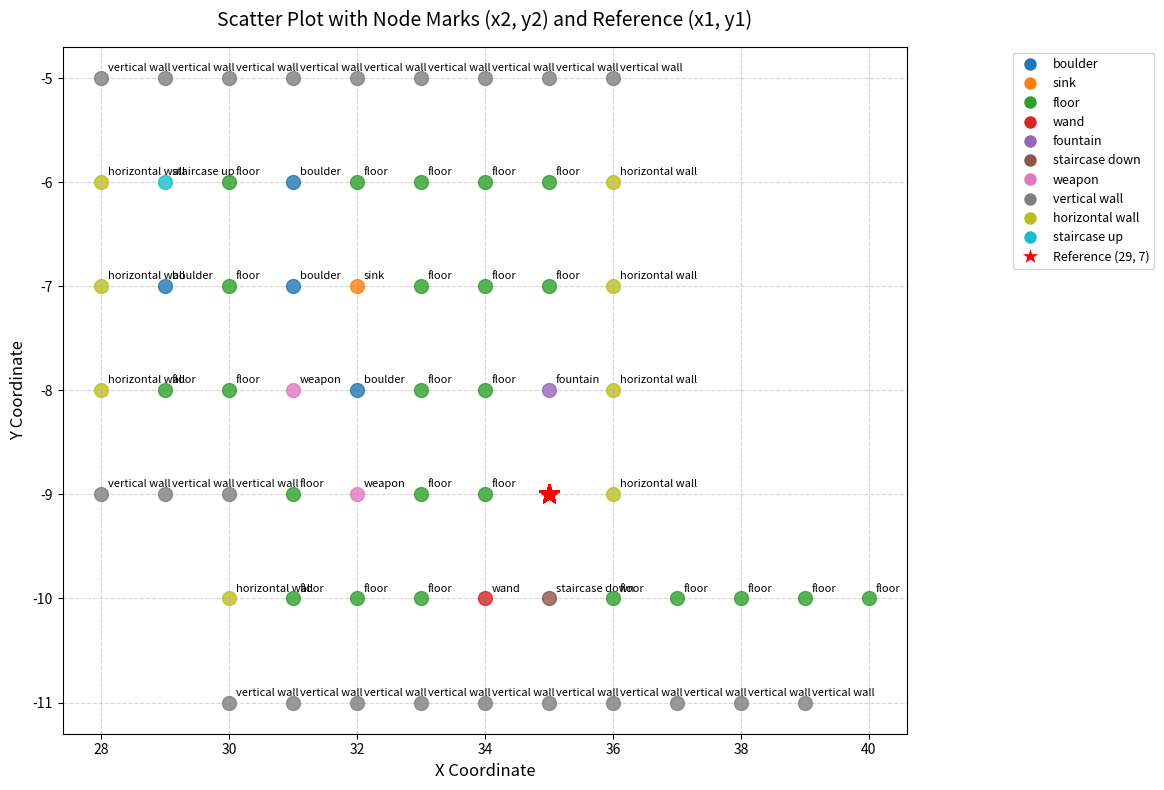

Reproduce this figure in Python.
import matplotlib.pyplot as plt

# Raw data: each line is [x1, y1, x2, y2, mark]
input = """
35 -9 28 -5 vertical wall
35 -9 29 -5 vertical wall
35 -9 30 -5 vertical wall
35 -9 31 -5 vertical wall
35 -9 32 -5 vertical wall
35 -9 33 -5 vertical wall
35 -9 34 -5 vertical wall
35 -9 35 -5 vertical wall
35 -9 36 -5 vertical wall
35 -9 28 -6 horizontal wall
35 -9 29 -6 staircase up
35 -9 30 -6 floor
35 -9 31 -6 boulder
35 -9 32 -6 floor
35 -9 33 -6 floor
35 -9 34 -6 floor
35 -9 35 -6 floor
35 -9 36 -6 horizontal wall
35 -9 28 -7 horizontal wall
35 -9 29 -7 boulder
35 -9 30 -7 floor
35 -9 31 -7 boulder
35 -9 32 -7 sink
35 -9 33 -7 floor
35 -9 34 -7 floor
35 -9 35 -7 floor
35 -9 36 -7 horizontal wall
35 -9 28 -8 horizontal wall
35 -9 29 -8 floor
35 -9 30 -8 floor
35 -9 31 -8 weapon
35 -9 32 -8 boulder
35 -9 33 -8 floor
35 -9 34 -8 floor
35 -9 35 -8 fountain
35 -9 36 -8 horizontal wall
35 -9 28 -9 vertical wall
35 -9 29 -9 vertical wall
35 -9 30 -9 vertical wall
35 -9 31 -9 floor
35 -9 32 -9 weapon
35 -9 33 -9 floor
35 -9 34 -9 floor
35 -9 36 -9 horizontal wall
35 -9 30 -10 horizontal wall
35 -9 31 -10 floor
35 -9 32 -10 floor
35 -9 33 -10 floor
35 -9 34 -10 wand
35 -9 35 -10 staircase down
35 -9 36 -10 floor
35 -9 37 -10 floor
35 -9 38 -10 floor
35 -9 39 -10 floor
35 -9 40 -10 floor
35 -9 30 -11 vertical wall
35 -9 31 -11 vertical wall
35 -9 32 -11 vertical wall
35 -9 33 -11 vertical wall
35 -9 34 -11 vertical wall
35 -9 35 -11 vertical wall
35 -9 36 -11 vertical wall
35 -9 37 -11 vertical wall
35 -9 38 -11 vertical wall
35 -9 39 -11 vertical wall
"""

def parse_input(input_text):
    # Split input into lines, filter out empty lines
    lines = [line.strip() for line in input_text.split('\n') if line.strip()]
    data_array = []
    
    for line in lines:
        # Split each line into parts (handles multiple spaces)
        parts = line.split()
        # Extract numeric values (convert to int) and combine multi-word marks
        x1 = int(parts[0])
        y1 = int(parts[1])
        x2 = int(parts[2])
        y2 = int(parts[3])
        mark = ' '.join(parts[4:])  # Handles marks with spaces (e.g., "staircase down")
        # Append to array
        data_array.append([x1, y1, x2, y2, mark])
    
    return data_array

# Run parsing and get the structured array
data = parse_input(input)



# Extract coordinates and marks
x1 = [row[0] for row in data]
y1 = [row[1] for row in data]
x2 = [row[2] for row in data]
y2 = [row[3] for row in data]
marks = [row[4] for row in data]

# Create plot
plt.figure(figsize=(12, 8))

# Plot (x1, y1) reference point (all (29,7))
plt.scatter(x1, y1, color='red', s=200, marker='*', label='Reference (x1, y1) = (29, 7)', zorder=5)

# Plot (x2, y2) nodes with unique colors for each mark type
mark_types = list(set(marks))
colors = plt.cm.tab10(range(len(mark_types)))  # Assign unique colors
mark_color_map = dict(zip(mark_types, colors))

# Plot each node and add label
for x, y, mark in zip(x2, y2, marks):
    color = mark_color_map[mark]
    plt.scatter(x, y, color=color, s=100, alpha=0.8, zorder=3)
    # Add mark label (offset slightly to avoid overlap)
    plt.annotate(mark, (x, y), xytext=(5, 5), textcoords='offset points', fontsize=8)

# Customize plot
plt.xlabel('X Coordinate', fontsize=12)
plt.ylabel('Y Coordinate', fontsize=12)
plt.title('Scatter Plot with Node Marks (x2, y2) and Reference (x1, y1)', fontsize=14, pad=15)

# Create legend for mark types
legend_elements = [plt.Line2D([0], [0], marker='o', color='w', markerfacecolor=color, markersize=10, label=mark) 
                   for mark, color in mark_color_map.items()]
# Add reference point to legend
legend_elements.append(plt.Line2D([0], [0], marker='*', color='w', markerfacecolor='red', markersize=15, label='Reference (29, 7)'))

plt.legend(handles=legend_elements, fontsize=9, loc='upper right', bbox_to_anchor=(1.3, 1))
plt.grid(True, linestyle='--', alpha=0.5)
plt.tight_layout()  # Adjust layout to fit labels

# Show plot
plt.show()